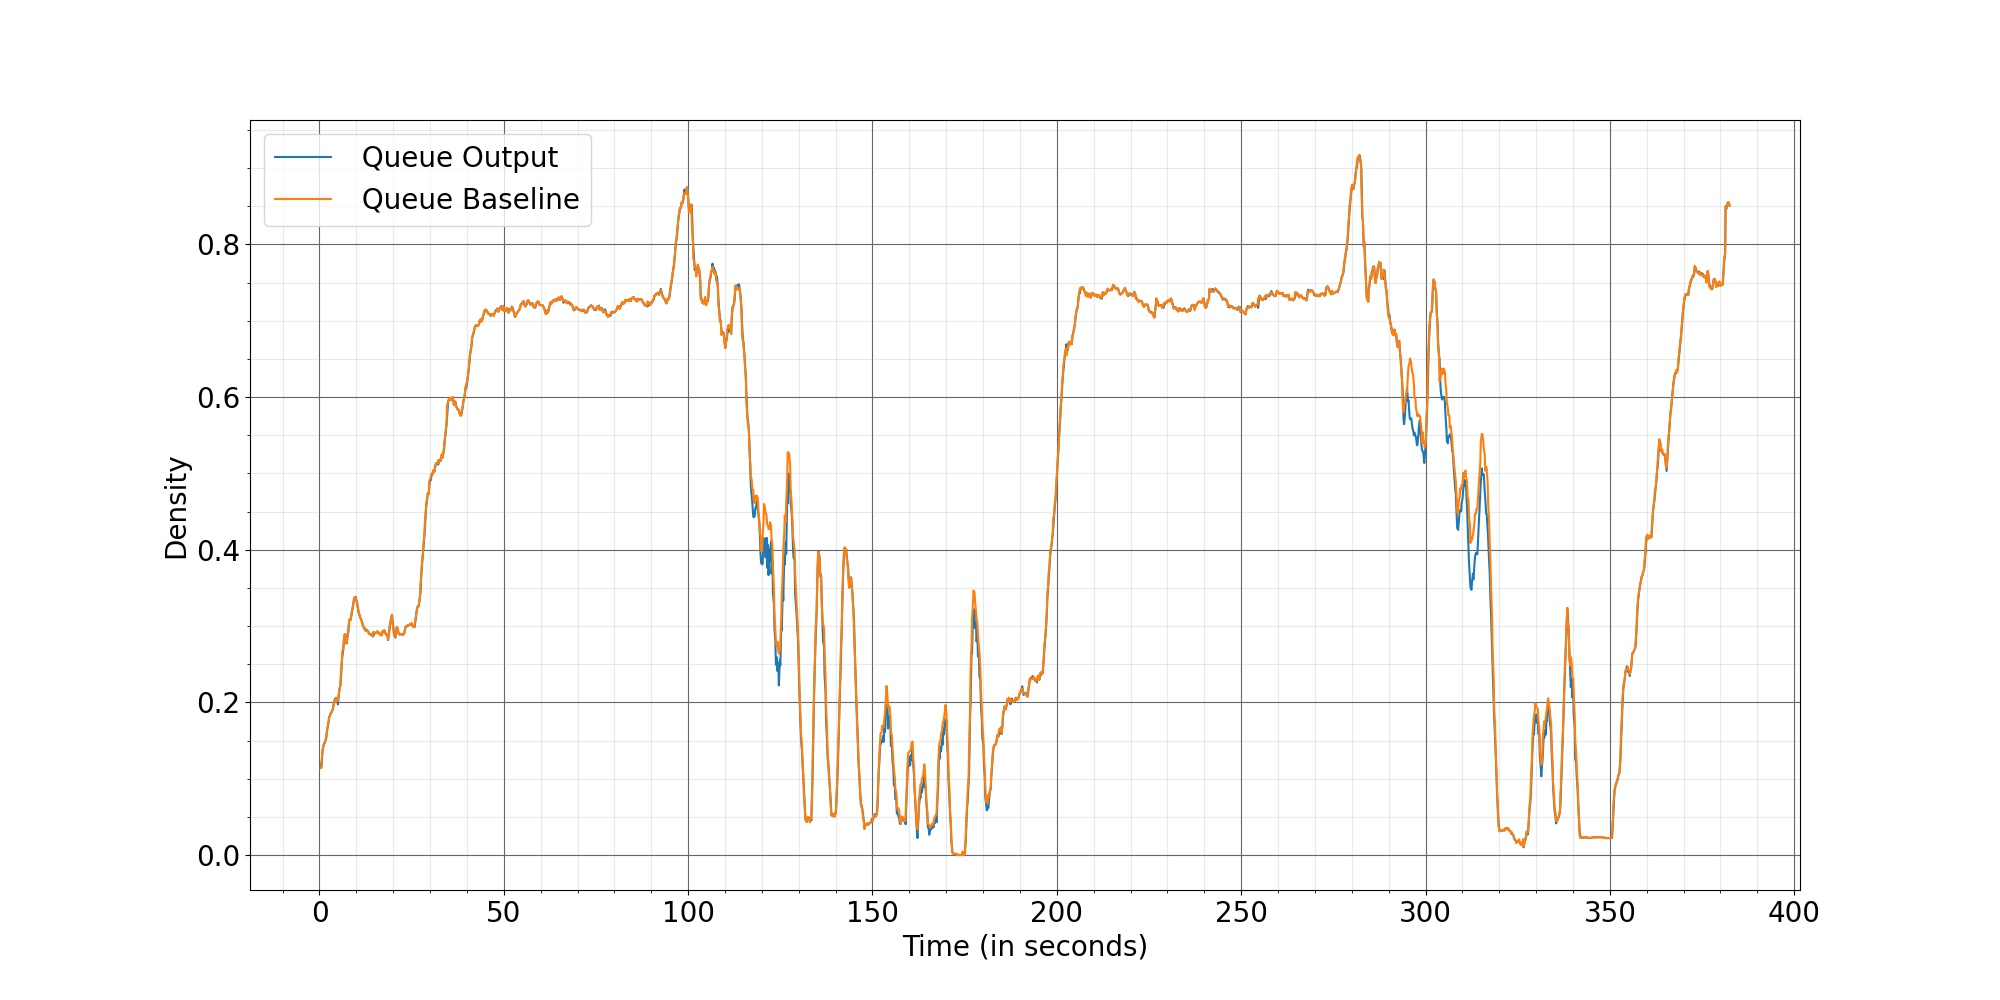

Values plotted in this chart, from the file beside it:
Time, Queue Output, Queue Baseline
0.2667, 0.1194, 0.1138
0.4667, 0.1141, 0.1141
0.6, 0.12, 0.1251
0.8667, 0.1384, 0.1384
1, 0.1407, 0.1417
1.267, 0.1465, 0.1465
1.4, 0.1463, 0.1474
1.667, 0.1503, 0.1503
1.8, 0.1534, 0.1515
2.067, 0.1635, 0.1635
2.2, 0.1663, 0.1678
2.467, 0.1743, 0.1743
2.6, 0.1797, 0.1799
2.867, 0.1832, 0.1832
3, 0.185, 0.1854
3.267, 0.1871, 0.1871
3.4, 0.1885, 0.1891
3.667, 0.1916, 0.1916
3.8, 0.1961, 0.1964
4.067, 0.202, 0.202
4.2, 0.2046, 0.2014
4.467, 0.206, 0.206
4.6, 0.2039, 0.2012
4.867, 0.2038, 0.2038
5, 0.1972, 0.2021
5.267, 0.2111, 0.2111
5.4, 0.2161, 0.2176
5.667, 0.2217, 0.2217
5.8, 0.2292, 0.2382
6.067, 0.2529, 0.2529
6.2, 0.2601, 0.2676
6.467, 0.2694, 0.2694
6.6, 0.2788, 0.2825
6.867, 0.2892, 0.2892
7, 0.2887, 0.2838
7.267, 0.2773, 0.2773
7.4, 0.2772, 0.2794
7.667, 0.2895, 0.2895
7.8, 0.2909, 0.2953
8.067, 0.3068, 0.3068
8.2, 0.3087, 0.3092
8.467, 0.308, 0.308
8.6, 0.3118, 0.3153
8.867, 0.3199, 0.3199
9, 0.3239, 0.323
9.267, 0.332, 0.332
9.4, 0.3347, 0.3373
9.667, 0.3377, 0.3377
9.8, 0.3382, 0.3362
10.07, 0.333, 0.333
10.2, 0.3312, 0.3274
10.47, 0.3228, 0.3228
10.6, 0.3184, 0.3183
10.87, 0.3143, 0.3143
11, 0.3119, 0.311
11.27, 0.3091, 0.3091
11.4, 0.3072, 0.3073
11.67, 0.3033, 0.3033
11.8, 0.2993, 0.2992
12.07, 0.299, 0.299
... 1,852 more rows
